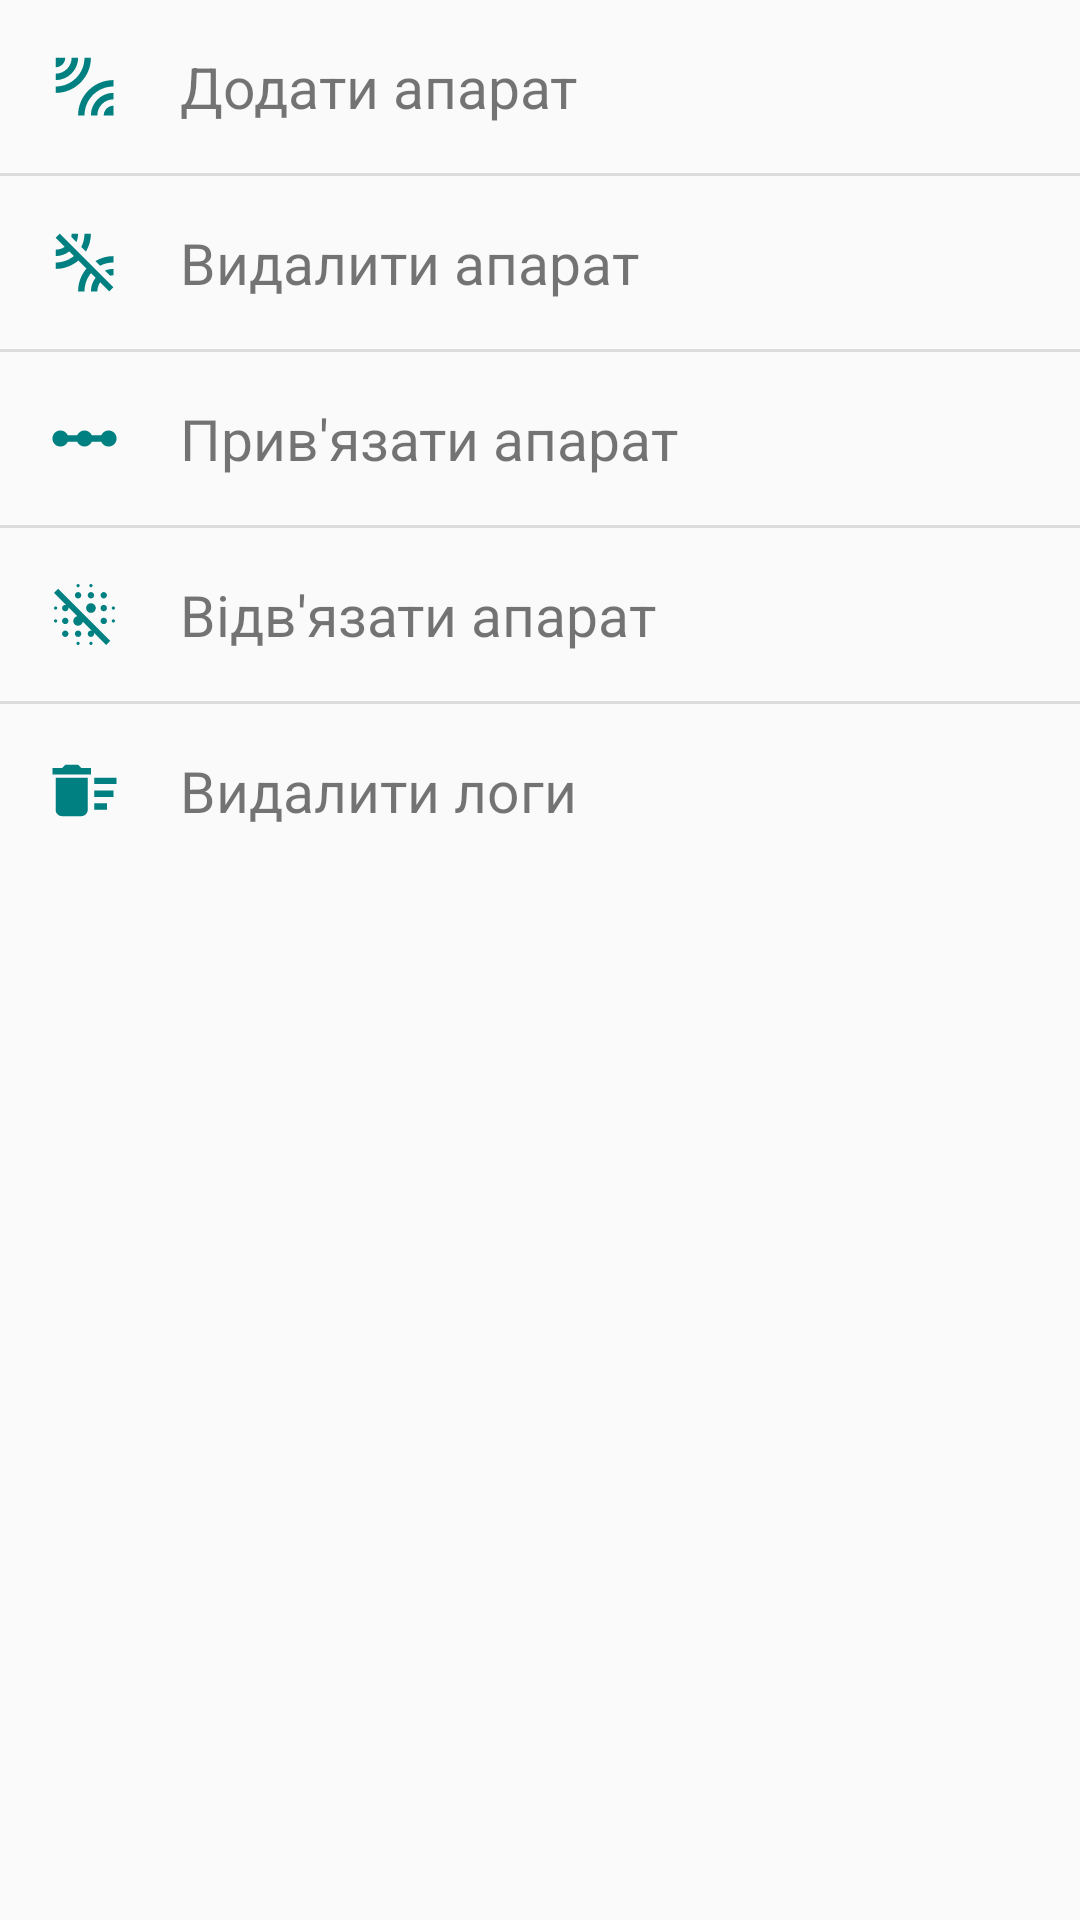

Write the Android layout XML for this screen, with the resource values it uses.
<!-- AndroidManifest.xml: application theme AppTheme -->
<!-- res/layout/fragment_action.xml -->
<?xml version="1.0" encoding="utf-8"?>
<FrameLayout xmlns:android="http://schemas.android.com/apk/res/android"
    xmlns:tools="http://schemas.android.com/tools"
    android:layout_width="match_parent"
    android:layout_height="match_parent"
    tools:context=".ActionFragment">

    <ScrollView
        android:layout_width="match_parent"
        android:layout_height="match_parent"
        android:scrollbars="none">

        <LinearLayout
            android:layout_width="match_parent"
            android:layout_height="wrap_content"
            android:orientation="vertical">

            <LinearLayout
                android:id="@+id/add_mac_action"
                android:layout_width="match_parent"
                android:layout_height="wrap_content"
                android:orientation="horizontal"
                android:padding="16dp"
                android:clickable="true"
                android:focusable="true"
                android:foreground="@drawable/ripple">

                <ImageView
                    android:layout_width="wrap_content"
                    android:layout_height="match_parent"
                    android:scaleType="centerCrop"
                    android:src="@drawable/ic_leak_add_black_24dp" />

                <TextView
                    android:layout_width="match_parent"
                    android:layout_height="wrap_content"
                    android:layout_marginStart="20dp"
                    android:textSize="19sp"
                    android:text="@string/addMac" />
            </LinearLayout>

            <View style="@style/Divider" />

            <LinearLayout
                android:id="@+id/delete_mac_action"
                android:layout_width="match_parent"
                android:layout_height="wrap_content"
                android:orientation="horizontal"
                android:padding="16dp"
                android:clickable="true"
                android:focusable="true"
                android:foreground="@drawable/ripple">

                <ImageView
                    android:layout_width="wrap_content"
                    android:layout_height="match_parent"
                    android:scaleType="centerCrop"
                    android:src="@drawable/ic_leak_remove_black_24dp" />

                <TextView
                    android:layout_width="match_parent"
                    android:layout_height="wrap_content"
                    android:layout_marginStart="20dp"
                    android:textSize="19sp"
                    android:text="@string/delMac" />
            </LinearLayout>

            <View style="@style/Divider" />

            <LinearLayout
                android:id="@+id/bind_mac_action"
                android:layout_width="match_parent"
                android:layout_height="wrap_content"
                android:orientation="horizontal"
                android:padding="16dp"
                android:clickable="true"
                android:focusable="true"
                android:foreground="@drawable/ripple">

                <ImageView
                    android:layout_width="wrap_content"
                    android:layout_height="match_parent"
                    android:scaleType="centerCrop"
                    android:src="@drawable/ic_linear_scale_black_24dp" />

                <TextView
                    android:layout_width="match_parent"
                    android:layout_height="wrap_content"
                    android:layout_marginStart="20dp"
                    android:textSize="19sp"
                    android:text="@string/bindMac" />
            </LinearLayout>

            <View style="@style/Divider" />


            <LinearLayout
                android:id="@+id/unbind_mac_action"
                android:layout_width="match_parent"
                android:layout_height="wrap_content"
                android:orientation="horizontal"
                android:padding="16dp"
                android:clickable="true"
                android:focusable="true"
                android:foreground="@drawable/ripple">

                <ImageView
                    android:layout_width="wrap_content"
                    android:layout_height="match_parent"
                    android:scaleType="centerCrop"
                    android:src="@drawable/ic_blur_off_black_24dp" />

                <TextView
                    android:layout_width="match_parent"
                    android:layout_height="wrap_content"
                    android:layout_marginStart="20dp"
                    android:textSize="19sp"
                    android:text="@string/unbindMac" />
            </LinearLayout>

            <View style="@style/Divider" />

            <LinearLayout
                android:id="@+id/del_log_action"
                android:layout_width="match_parent"
                android:layout_height="wrap_content"
                android:orientation="horizontal"
                android:padding="16dp"
                android:clickable="true"
                android:focusable="true"
                android:foreground="@drawable/ripple">

                <ImageView
                    android:layout_width="wrap_content"
                    android:layout_height="match_parent"
                    android:scaleType="centerCrop"
                    android:src="@drawable/ic_delete_sweep_black_24dp" />

                <TextView
                    android:layout_width="match_parent"
                    android:layout_height="wrap_content"
                    android:layout_marginStart="20dp"
                    android:textSize="19sp"
                    android:text="@string/delLogs" />
            </LinearLayout>
        </LinearLayout>
    </ScrollView>
</FrameLayout>
<!-- resources referenced by this layout -->
<resources>
  <!-- drawable ic_blur_off_black_24dp: vector/xml drawable (drawable, 2042 chars, omitted) -->
  <!-- drawable ic_delete_sweep_black_24dp (drawable) -->
  <vector android:height="24dp"
      android:tint="#008080"
      android:viewportHeight="24.0"
      android:viewportWidth="24.0"
      android:width="24dp"
      xmlns:android="http://schemas.android.com/apk/res/android">
      <path
          android:fillColor="#FF000000"
          android:pathData="M15,16h4v2h-4zM15,8h7v2h-7zM15,12h6v2h-6zM3,18c0,1.1 0.9,2 2,2h6c1.1,0 2,-0.9 2,-2L13,8L3,8v10zM14,5h-3l-1,-1L6,4L5,5L2,5v2h12z" />
  </vector>
  <!-- drawable ic_leak_add_black_24dp (drawable) -->
  <vector android:height="24dp"
      android:tint="#008080"
      android:viewportHeight="24.0"
      android:viewportWidth="24.0"
      android:width="24dp"
      xmlns:android="http://schemas.android.com/apk/res/android">
      <path
          android:fillColor="#FF000000"
          android:pathData="M6,3L3,3v3c1.66,0 3,-1.34 3,-3zM14,3h-2c0,4.97 -4.03,9 -9,9v2c6.08,0 11,-4.93 11,-11zM10,3L8,3c0,2.76 -2.24,5 -5,5v2c3.87,0 7,-3.13 7,-7zM10,21h2c0,-4.97 4.03,-9 9,-9v-2c-6.07,0 -11,4.93 -11,11zM18,21h3v-3c-1.66,0 -3,1.34 -3,3zM14,21h2c0,-2.76 2.24,-5 5,-5v-2c-3.87,0 -7,3.13 -7,7z" />
  </vector>
  <!-- drawable ic_leak_remove_black_24dp (drawable) -->
  <vector android:height="24dp"
      android:tint="#008080"
      android:viewportHeight="24.0"
      android:viewportWidth="24.0"
      android:width="24dp"
      xmlns:android="http://schemas.android.com/apk/res/android">
      <path
          android:fillColor="#FF000000"
          android:pathData="M10,3L8,3c0,0.37 -0.04,0.72 -0.12,1.06l1.59,1.59C9.81,4.84 10,3.94 10,3zM3,4.27l2.84,2.84C5.03,7.67 4.06,8 3,8v2c1.61,0 3.09,-0.55 4.27,-1.46L8.7,9.97C7.14,11.24 5.16,12 3,12v2c2.71,0 5.19,-0.99 7.11,-2.62l2.5,2.5C10.99,15.81 10,18.29 10,21h2c0,-2.16 0.76,-4.14 2.03,-5.69l1.43,1.43C14.55,17.91 14,19.39 14,21h2c0,-1.06 0.33,-2.03 0.89,-2.84L19.73,21 21,19.73 4.27,3 3,4.27zM14,3h-2c0,1.5 -0.37,2.91 -1.02,4.16l1.46,1.46C13.42,6.98 14,5.06 14,3zM19.94,16.12c0.34,-0.08 0.69,-0.12 1.06,-0.12v-2c-0.94,0 -1.84,0.19 -2.66,0.52l1.6,1.6zM15.38,11.56l1.46,1.46C18.09,12.37 19.5,12 21,12v-2c-2.06,0 -3.98,0.58 -5.62,1.56z" />
  </vector>
  <!-- drawable ic_linear_scale_black_24dp (drawable) -->
  <vector android:height="24dp"
      android:tint="#008080"
      android:viewportHeight="24.0"
      android:viewportWidth="24.0"
      android:width="24dp"
      xmlns:android="http://schemas.android.com/apk/res/android">
      <path
          android:fillColor="#FF000000"
          android:pathData="M19.5,9.5c-1.03,0 -1.9,0.62 -2.29,1.5h-2.92c-0.39,-0.88 -1.26,-1.5 -2.29,-1.5s-1.9,0.62 -2.29,1.5H6.79c-0.39,-0.88 -1.26,-1.5 -2.29,-1.5C3.12,9.5 2,10.62 2,12s1.12,2.5 2.5,2.5c1.03,0 1.9,-0.62 2.29,-1.5h2.92c0.39,0.88 1.26,1.5 2.29,1.5s1.9,-0.62 2.29,-1.5h2.92c0.39,0.88 1.26,1.5 2.29,1.5 1.38,0 2.5,-1.12 2.5,-2.5s-1.12,-2.5 -2.5,-2.5z" />
  </vector>
  <string name="addMac">Додати апарат</string>
  <string name="bindMac">Прив\'язати апарат</string>
  <string name="delLogs">Видалити логи</string>
  <string name="delMac">Видалити апарат</string>
  <string name="unbindMac">Відв\'язати апарат</string>
  <style name="Divider">
          <item name="android:layout_width">match_parent</item>
          <item name="android:layout_height">1dp</item>
          <item name="android:background">?android:attr/listDivider</item>
      </style>
  <style name="AppTheme" parent="Theme.AppCompat.Light.DarkActionBar">
          <item name="windowNoTitle">true</item>
          <item name="android:windowLightStatusBar">true</item>
          <item name="colorPrimary">@color/colorPrimary</item>
          <item name="colorPrimaryDark">@color/colorPrimaryDark</item>
          <item name="colorAccent">@color/colorAccent</item>
      </style>
  <color name="colorPrimary">#008080</color>
  <color name="colorPrimaryDark">#005757</color>
  <color name="colorAccent">#008080</color>
</resources>
